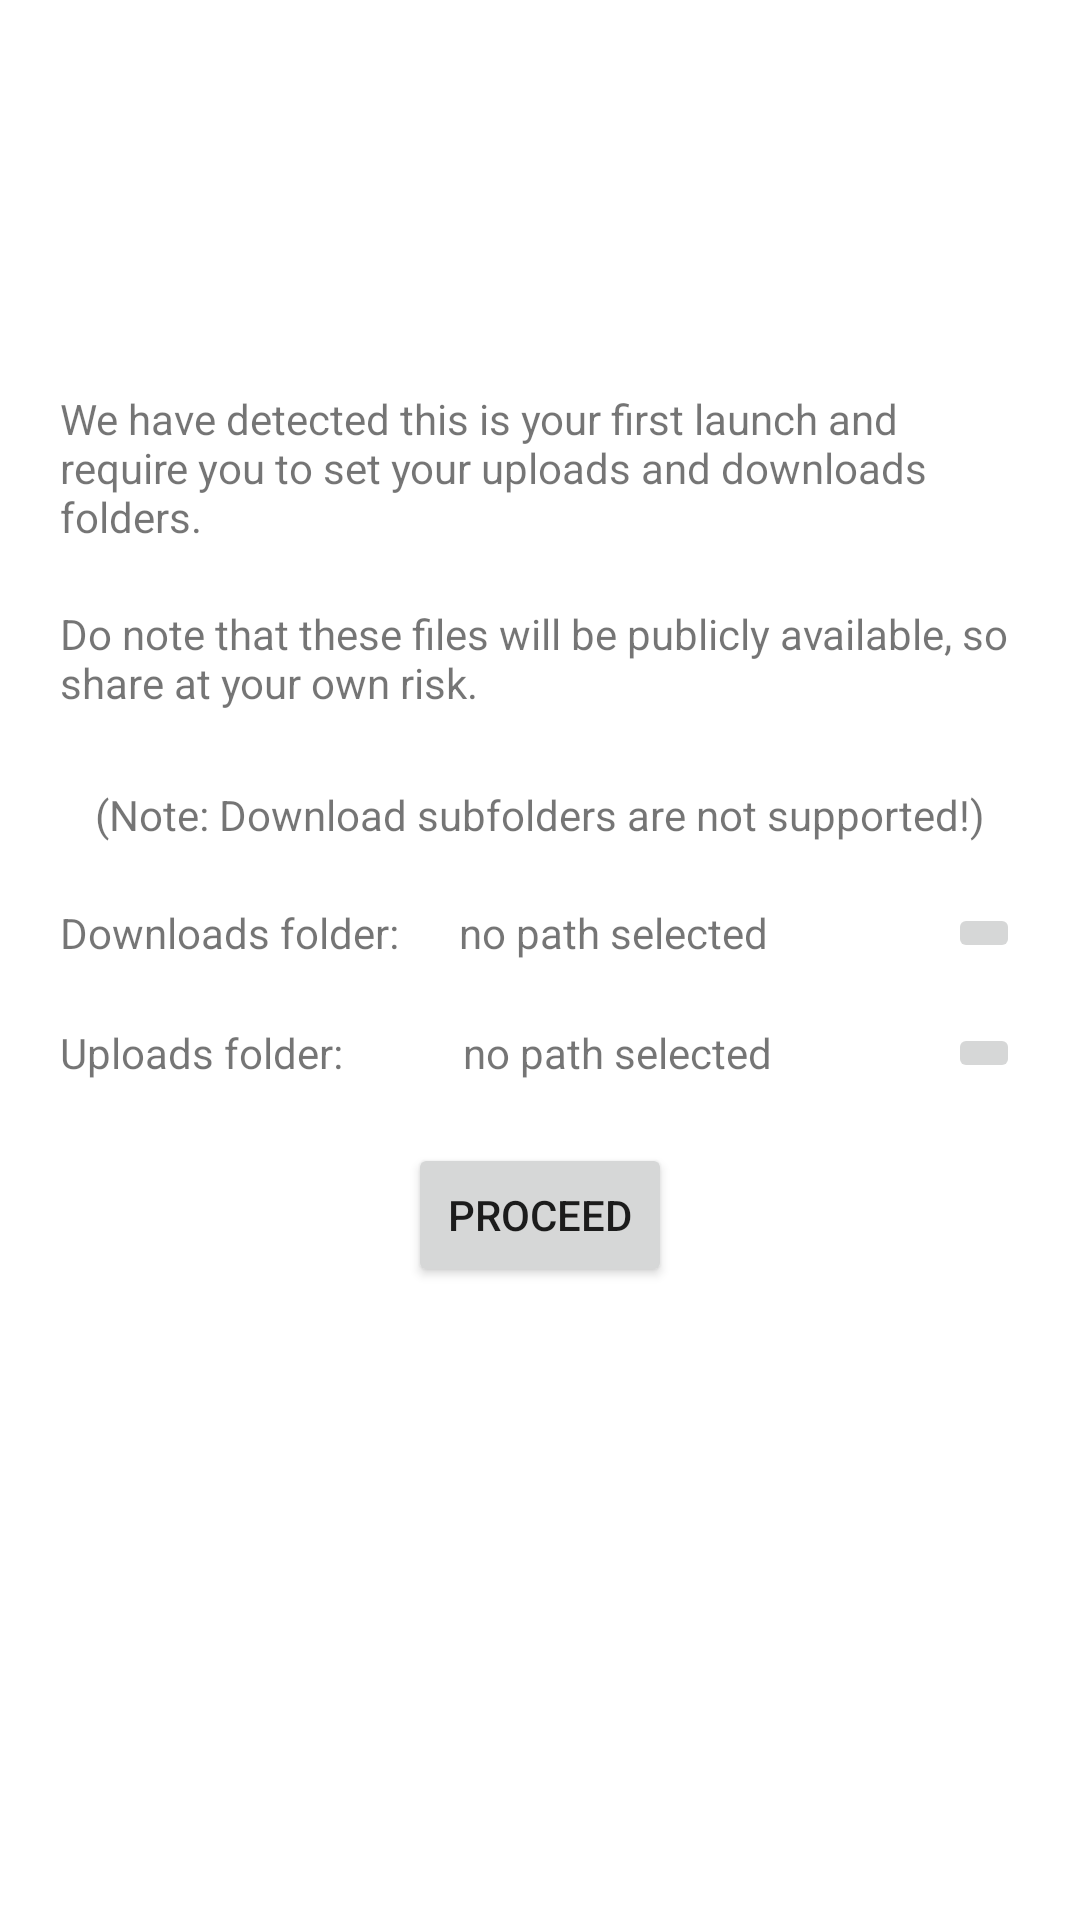

This screen was rendered from an Android layout file. Write that file and the resources it references.
<!-- AndroidManifest.xml: application theme Theme.PowerWifiDirect -->
<!-- res/layout/fragment_first_launch.xml -->
<?xml version="1.0" encoding="utf-8"?>
<androidx.constraintlayout.widget.ConstraintLayout xmlns:android="http://schemas.android.com/apk/res/android"
    xmlns:app="http://schemas.android.com/apk/res-auto"
    android:layout_width="match_parent"
    android:layout_height="match_parent">

    <LinearLayout
        android:layout_width="match_parent"
        android:layout_height="wrap_content"
        android:orientation="vertical"
        app:layout_constraintBottom_toBottomOf="parent"
        app:layout_constraintStart_toStartOf="parent"
        app:layout_constraintTop_toTopOf="parent"
        app:layout_constraintVertical_bias="0.344">

        <TextView
            android:layout_width="match_parent"
            android:layout_height="wrap_content"
            android:layout_marginHorizontal="20dp"
            android:layout_marginTop="30dp"
            android:layout_marginBottom="10dp"
            android:text="We have detected this is your first launch and require you to set your uploads and downloads folders. " />

        <TextView
            android:layout_width="match_parent"
            android:layout_height="wrap_content"
            android:layout_marginHorizontal="20dp"
            android:layout_marginVertical="10dp"
            android:text="Do note that these files will be publicly available, so share at your own risk." />

        <TextView
            android:id="@+id/textView"
            android:layout_width="wrap_content"
            android:layout_height="wrap_content"
            android:layout_gravity="center"
            android:layout_marginTop="15dp"
            android:text="(Note: Download subfolders are not supported!)" />

        <LinearLayout
            android:layout_width="match_parent"
            android:layout_height="wrap_content"
            android:layout_margin="20dp"
            android:orientation="horizontal">

            <TextView
                android:layout_width="wrap_content"
                android:layout_height="wrap_content"
                android:layout_gravity="center"
                android:layout_weight="0"
                android:paddingRight="20dp"
                android:text="Downloads folder:" />

            <TextView
                android:id="@+id/downloadsPath"
                android:layout_width="wrap_content"
                android:layout_height="wrap_content"
                android:layout_gravity="center"
                android:layout_weight="1"
                android:text="no path selected" />

            <ImageButton
                android:id="@+id/chooseDownload"
                android:layout_width="wrap_content"
                android:layout_height="wrap_content"
                android:layout_weight="0"
                app:srcCompat="@drawable/ic_baseline_add_24" />

        </LinearLayout>

        <LinearLayout
            android:layout_width="match_parent"
            android:layout_height="wrap_content"
            android:layout_marginHorizontal="20dp"
            android:layout_marginTop="0dp"
            android:orientation="horizontal">

            <TextView
                android:id="@+id/textView3"
                android:layout_width="wrap_content"
                android:layout_height="wrap_content"
                android:layout_gravity="center"
                android:layout_weight="0"
                android:paddingRight="20dp"
                android:text="Uploads folder:      " />

            <TextView
                android:id="@+id/uploadsPath"
                android:layout_width="wrap_content"
                android:layout_height="wrap_content"
                android:layout_gravity="center"
                android:layout_weight="1"
                android:text="no path selected" />

            <ImageButton
                android:id="@+id/chooseUpload"
                android:layout_width="wrap_content"
                android:layout_height="wrap_content"
                android:layout_weight="0"
                app:srcCompat="@drawable/ic_baseline_add_24" />

        </LinearLayout>

        <Button
            android:id="@+id/afterSetPaths"
            android:layout_width="wrap_content"
            android:layout_height="wrap_content"
            android:layout_gravity="center"
            android:layout_marginVertical="20dp"
            android:text="proceed" />

    </LinearLayout>
</androidx.constraintlayout.widget.ConstraintLayout>
<!-- resources referenced by this layout -->
<resources>
  <style name="Theme.PowerWifiDirect" parent="Theme.MaterialComponents.DayNight.DarkActionBar">
          
          <item name="colorPrimary">@color/purple_500</item>
          <item name="colorPrimaryVariant">@color/purple_700</item>
          <item name="colorOnPrimary">#FFFFFF</item>
          
          <item name="colorSecondary">@color/teal_200</item>
          <item name="colorSecondaryVariant">@color/teal_700</item>
          <item name="colorOnSecondary">@color/black</item>
          
          <item name="android:statusBarColor" tools:targetApi="l">?attr/colorPrimaryVariant</item>
          
      </style>
  <color name="purple_500">#FF6200EE</color>
  <color name="purple_700">#FF3700B3</color>
  <color name="teal_200">#FF03DAC5</color>
  <color name="teal_700">#FF018786</color>
  <color name="black">#FF000000</color>
</resources>
